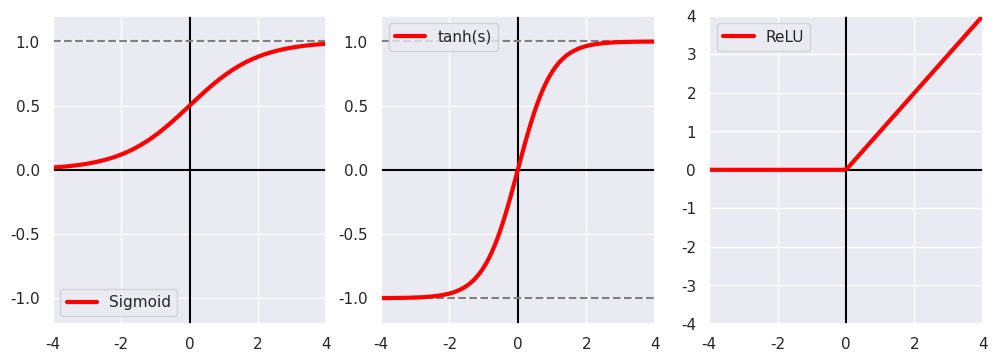

The matplotlib source for this figure:
# 準備あれこれ
import numpy as np
import matplotlib.pyplot as plt
import seaborn
seaborn.set()

# 活性化関数の値を計算
xmin, xmax = -4, 4
X = np.linspace(xmin, xmax, num=100)
Y1 = 1/(1+np.exp(-X)) # ロジスティックシグモイド
Y2 = np.tanh(X)       # 双曲線正接
Y3 = np.maximum(X, 0) # ReLU

# グラフに描く
fig = plt.figure(facecolor='white', figsize=(12,4))
ax1 = fig.add_subplot(131)
ax1.set_xlim(xmin, xmax)
ax1.set_ylim(-1.2, 1.2)
ax1.axhline(y=0, color='black', linestyle='-')
ax1.axvline(x=0, color='black', linestyle='-')
ax1.axhline(y=1, color='gray', linestyle='--')
ax1.plot(X, Y1, c='red', linewidth=3, label='Sigmoid')
ax1.legend()
ax2 = fig.add_subplot(132)
ax2.set_xlim(xmin, xmax)
ax2.set_ylim(-1.2, 1.2)
ax2.axhline(y=0, color='black', linestyle='-')
ax2.axvline(x=0, color='black', linestyle='-')
ax2.axhline(y=1, color='gray', linestyle='--')
ax2.axhline(y=-1, color='gray', linestyle='--')
ax2.plot(X, Y2, c='red', linewidth=3, label='tanh(s)')
ax2.legend()
ax3 = fig.add_subplot(133)
ax3.set_xlim(xmin, xmax)
ax3.set_ylim(xmin, xmax)
ax3.axhline(y=0, color='black', linestyle='-')
ax3.axvline(x=0, color='black', linestyle='-')
ax3.plot(X, Y3, c='red', linewidth=3, label='ReLU')
ax3.legend()
plt.show()

